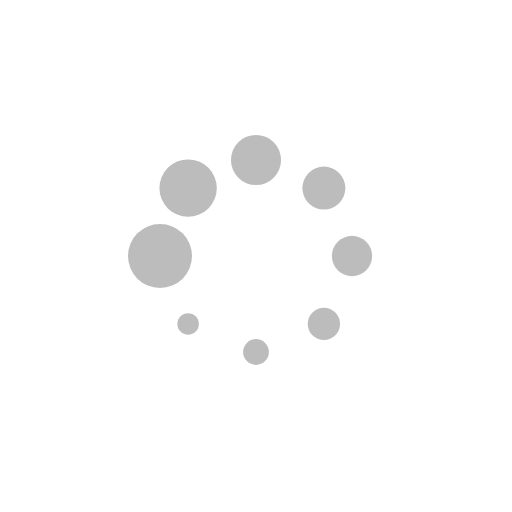
t = 0.00 s
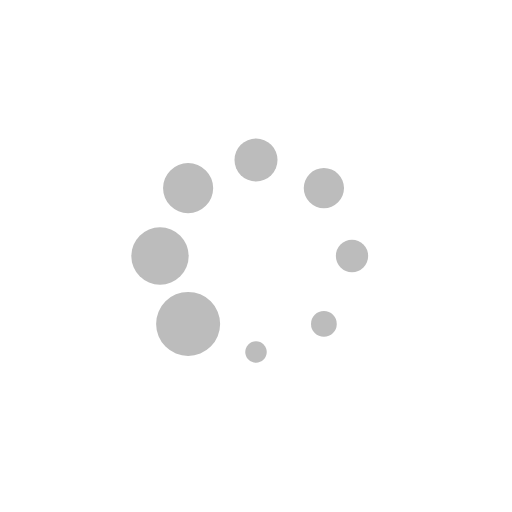
t = 0.13 s
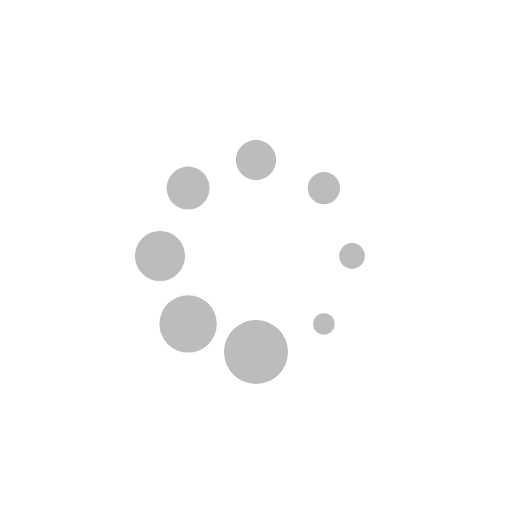
t = 0.23 s
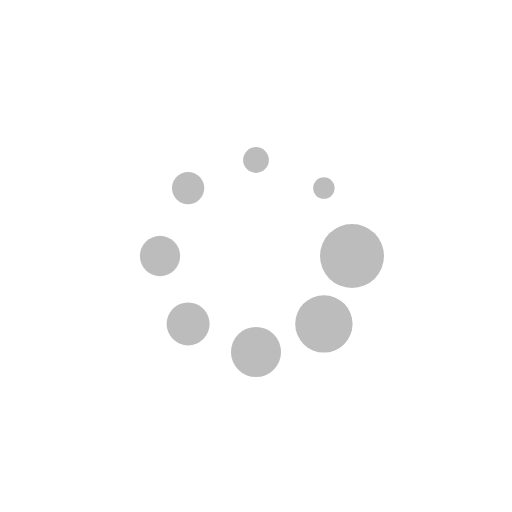
t = 0.36 s
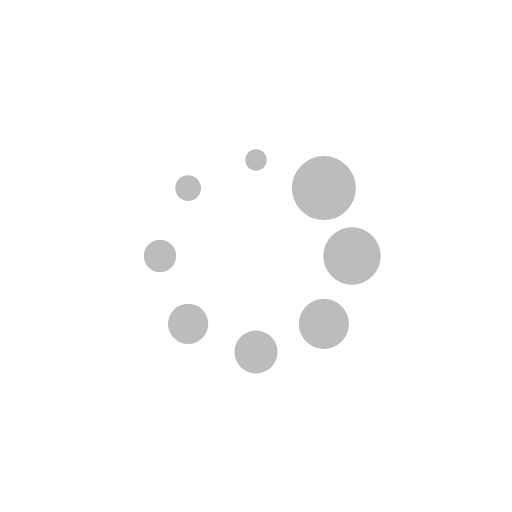
t = 0.49 s
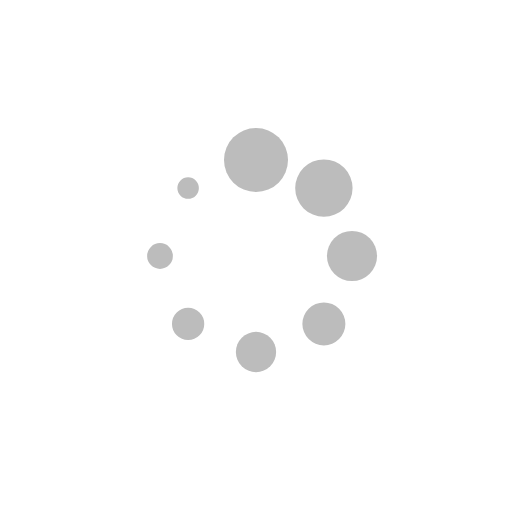
t = 0.59 s

The animated SVG that drew these frames (rendered in a browser with its animation timeline set to each time). Animation: 1 SMIL element (animateTransform=1); one cycle of 0.72 s, repeats indefinitely.

<?xml version="1.0" encoding="UTF-8" standalone="no"?><svg xmlns:svg="http://www.w3.org/2000/svg" xmlns="http://www.w3.org/2000/svg" xmlns:xlink="http://www.w3.org/1999/xlink" version="1.0" width="128px" height="128px" viewBox="-64 -64 256 256" xml:space="preserve"><g><circle cx="16" cy="64" r="16" fill="#BCBCBC" fill-opacity="1" /><circle cx="16" cy="64" r="14.344" fill="#BCBCBC" fill-opacity="1"  transform="rotate(45 64 64)"/><circle cx="16" cy="64" r="12.531" fill="#BCBCBC" fill-opacity="1"  transform="rotate(90 64 64)"/><circle cx="16" cy="64" r="10.75" fill="#BCBCBC" fill-opacity="1"  transform="rotate(135 64 64)"/><circle cx="16" cy="64" r="10.063" fill="#BCBCBC" fill-opacity="1"  transform="rotate(180 64 64)"/><circle cx="16" cy="64" r="8.063" fill="#BCBCBC" fill-opacity="1"  transform="rotate(225 64 64)"/><circle cx="16" cy="64" r="6.438" fill="#BCBCBC" fill-opacity="1"  transform="rotate(270 64 64)"/><circle cx="16" cy="64" r="5.375" fill="#BCBCBC" fill-opacity="1"  transform="rotate(315 64 64)"/><animateTransform attributeName="transform" type="rotate" values="0 64 64;315 64 64;270 64 64;225 64 64;180 64 64;135 64 64;90 64 64;45 64 64" calcMode="discrete" dur="720ms" repeatCount="indefinite"></animateTransform></g></svg>
